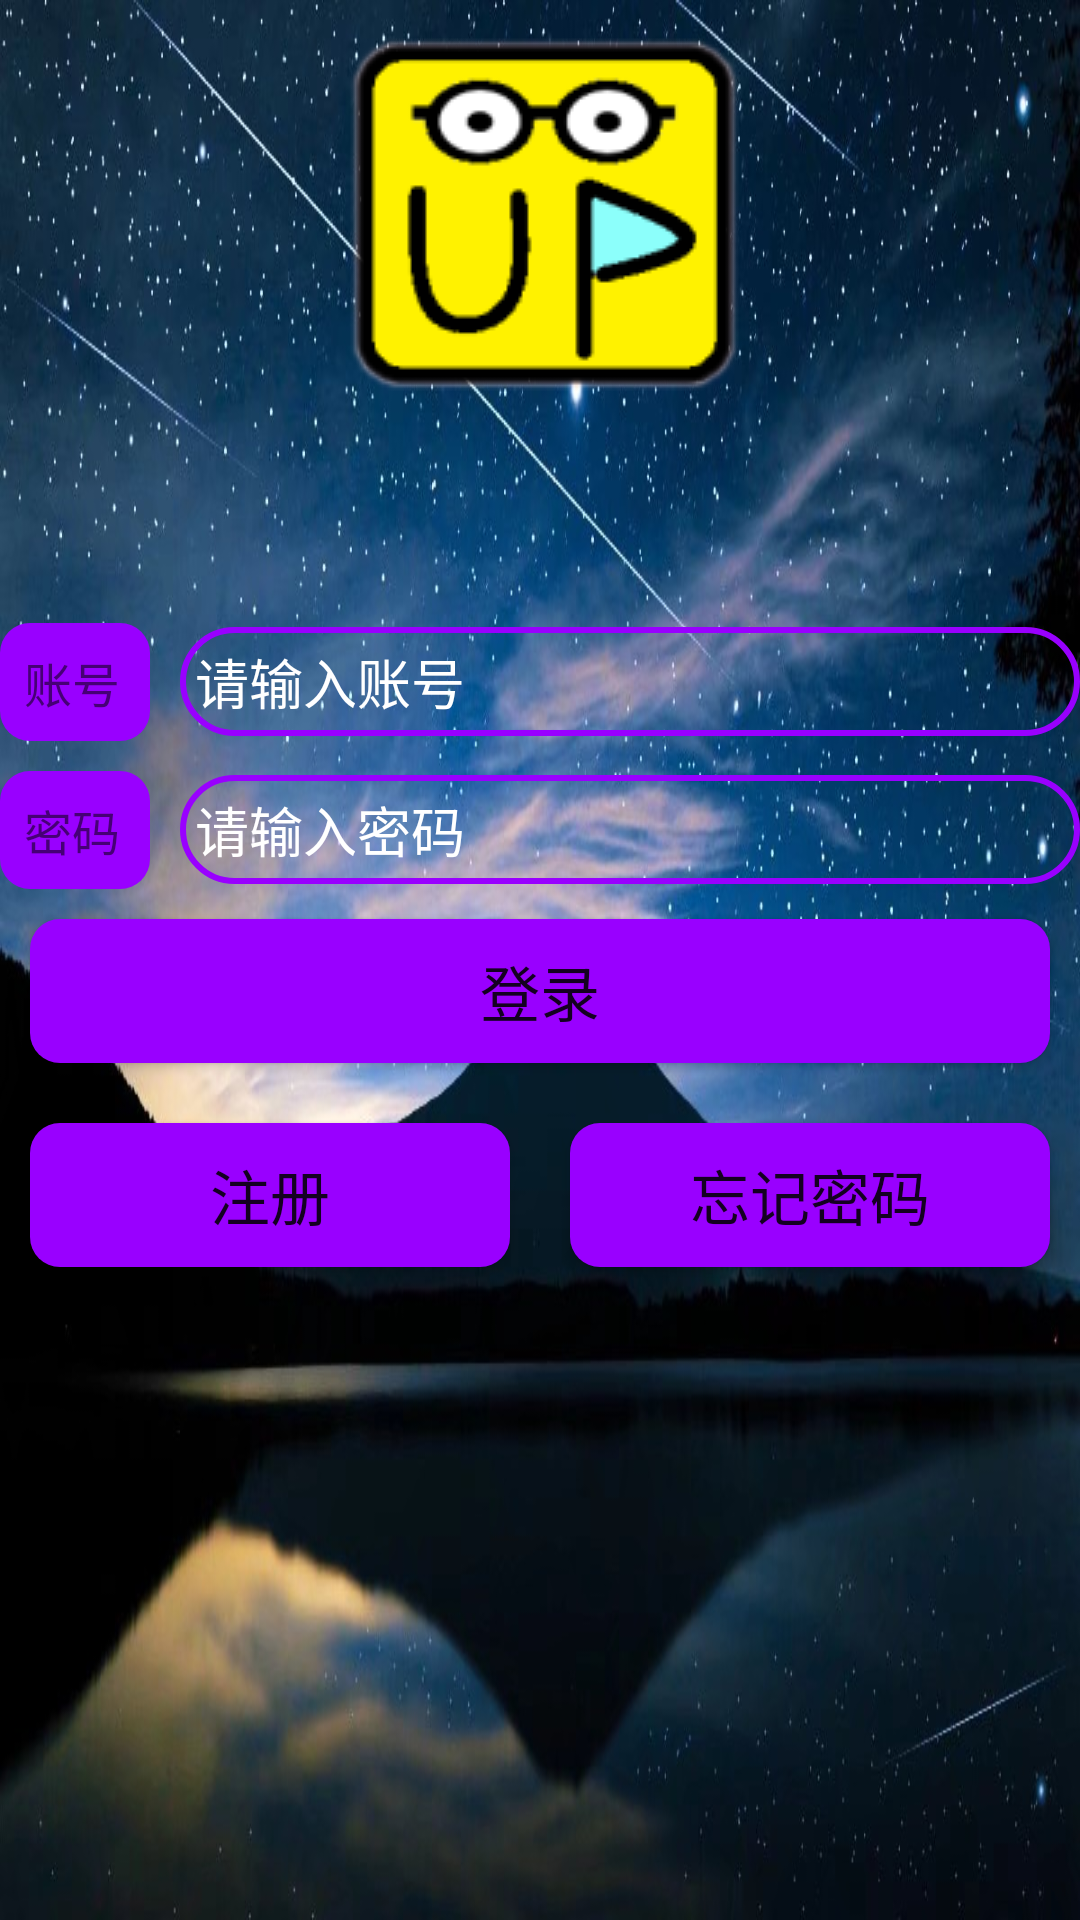

Write the Android layout XML for this screen, with the resource values it uses.
<!-- AndroidManifest.xml: application theme Theme.DayDayUp -->
<!-- res/layout/activity_login.xml -->
<?xml version="1.0" encoding="utf-8"?>
<RelativeLayout xmlns:android="http://schemas.android.com/apk/res/android"
    android:layout_width="match_parent"
    android:layout_height="match_parent"
    android:background="@mipmap/bg_mountain"
    >
    <LinearLayout
        android:id="@+id/login_1"
        android:layout_width="match_parent"
        android:layout_height="wrap_content"
        android:layout_centerInParent="true"
        android:orientation="vertical">
        <LinearLayout
            android:layout_width="match_parent"
            android:layout_height="wrap_content"
            android:orientation="horizontal">
            <TextView
                android:layout_width="50dp"
                android:layout_height="wrap_content"
                android:padding="8dp"
                android:textSize="16sp"
                android:background="@drawable/bg_button"
                android:layout_marginRight="10dp"

                android:text="账号"/>
            <EditText
                android:id="@+id/et_user"
                android:layout_width="match_parent"
                android:layout_height="wrap_content"
                android:padding="5dp"
                android:background="@drawable/edit_bg"
                android:textColorHint="#FFFFFF"
                android:hint="请输入账号"/>
        </LinearLayout>
        <LinearLayout
            android:layout_width="match_parent"
            android:layout_height="wrap_content"
            android:orientation="horizontal">
            <TextView
                android:layout_width="50dp"
                android:layout_height="wrap_content"
                android:padding="8dp"
                android:textSize="16sp"
                android:background="@drawable/bg_button"
                android:layout_marginRight="10dp"
                android:layout_marginTop="10dp"
                android:text="密码"/>
            <EditText
                android:id="@+id/et_pwd"
                android:layout_width="match_parent"
                android:layout_height="wrap_content"
                android:inputType="textPassword"
                android:padding="5dp"
                android:background="@drawable/edit_bg"
                android:layout_marginTop="10dp"
                android:textColorHint="#FFFFFF"
                android:hint="请输入密码"/>

        </LinearLayout>
        <Button
            android:id="@+id/btn_sign_up"
            android:layout_width="match_parent"
            android:layout_height="wrap_content"
            android:textSize="20sp"
            android:layout_margin="10dp"
            android:background="@drawable/bg_button"
            android:text="登录"/>
        <LinearLayout
            android:layout_width="match_parent"
            android:layout_height="wrap_content"
            android:orientation="horizontal">
            <Button
                android:id="@+id/btn_sign_in"
                android:layout_width="0dp"
                android:layout_height="wrap_content"
                android:layout_weight="1"
                android:layout_margin="10dp"
                android:textSize="20sp"
                android:background="@drawable/bg_button"
                android:text="注册"/>
            <Button
                android:id="@+id/btn_forget"
                android:layout_width="0dp"
                android:layout_height="wrap_content"
                android:layout_weight="1"
                android:layout_margin="10dp"
                android:textSize="20sp"
                android:background="@drawable/bg_button"
                android:text="忘记密码"/>
        </LinearLayout>
    </LinearLayout>
    <LinearLayout
        android:layout_width="match_parent"
        android:layout_height="match_parent"
        android:layout_above="@id/login_1"
        android:orientation="vertical"
        >

        <ImageView
            android:layout_width="wrap_content"
            android:layout_height="wrap_content"
            android:layout_gravity="center"
            android:src="@mipmap/ic_label" />
    </LinearLayout>
</RelativeLayout>
<!-- resources referenced by this layout -->
<resources>
  <!-- drawable bg_button (drawable) -->
  <?xml version="1.0" encoding="utf-8"?>
  <shape xmlns:android="http://schemas.android.com/apk/res/android">
      <corners android:radius="10dp" />
      <solid android:color="#9900ff"/>
  </shape>
  <!-- drawable edit_bg (drawable) -->
  <?xml version="1.0" encoding="utf-8"?>
  <shape xmlns:android="http://schemas.android.com/apk/res/android">
      <corners android:radius="20dp"/>
      <stroke android:width="2dp"
          android:color="#9900ff"/>
  </shape>
  <!-- mipmap bg_mountain: jpeg bitmap (mipmap-mdpi, 148852 bytes) -->
  <!-- mipmap ic_label: png bitmap (mipmap-mdpi, 8026 bytes) -->
  <style name="Theme.DayDayUp" parent="Theme.MaterialComponents.DayNight.NoActionBar.Bridge">
          
          <item name="colorPrimary">@color/purple_500</item>
          <item name="colorPrimaryVariant">@color/purple_700</item>
          <item name="colorOnPrimary">@color/white</item>
          
          <item name="colorSecondary">@color/teal_200</item>
          <item name="colorSecondaryVariant">@color/teal_700</item>
          <item name="colorOnSecondary">@color/black</item>
          
          <item name="android:statusBarColor" tools:targetApi="l">?attr/colorPrimaryVariant</item>
          
      </style>
  <color name="purple_500">#FF6200EE</color>
  <color name="purple_700">#FF3700B3</color>
  <color name="white">#FFFFFFFF</color>
  <color name="teal_200">#FF03DAC5</color>
  <color name="teal_700">#FF018786</color>
  <color name="black">#FF000000</color>
</resources>
